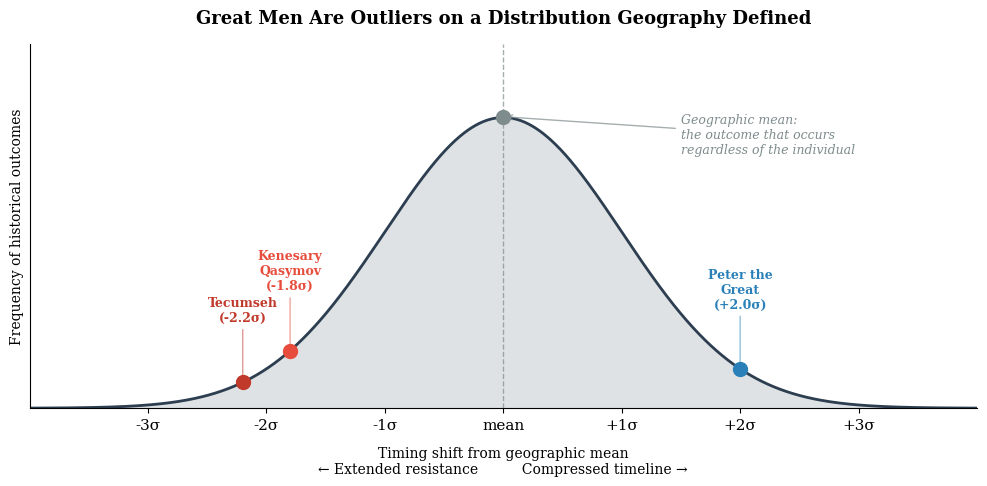

Recreate this plot in Python. (Note: this script raises an exception after producing the figure.)
"""
Figure 001: The Great Man as Outlier
Normal distribution with historical figures plotted as standard deviations.
"""
import numpy as np
import matplotlib.pyplot as plt
from matplotlib.patches import FancyArrowPatch

# Style
plt.rcParams['font.family'] = 'serif'
plt.rcParams['font.size'] = 11
plt.rcParams['axes.spines.top'] = False
plt.rcParams['axes.spines.right'] = False

fig, ax = plt.subplots(1, 1, figsize=(10, 5))

# Normal distribution
x = np.linspace(-4, 4, 1000)
y = (1 / np.sqrt(2 * np.pi)) * np.exp(-0.5 * x**2)

# Fill the distribution
ax.fill_between(x, y, alpha=0.15, color='#2c3e50')
ax.plot(x, y, color='#2c3e50', linewidth=2)

# Mean line
ax.axvline(0, color='#7f8c8d', linewidth=1, linestyle='--', alpha=0.7)

# Plot historical figures
figures = [
    (-2.2, 'Tecumseh', 'Extended resistance\n~a generation', '#c0392b'),
    (-1.8, 'Kenesary\nQasymov', 'Coalition builder\nkilled by rivals', '#e74c3c'),
    (0, '', 'Structural outcome\n(geography determines this)', '#7f8c8d'),
    (2.0, 'Peter the\nGreat', 'Compressed timeline\n~a generation', '#2980b9'),
]

for sigma, name, label, color in figures:
    y_pos = (1 / np.sqrt(2 * np.pi)) * np.exp(-0.5 * sigma**2)
    ax.plot(sigma, y_pos, 'o', color=color, markersize=10, zorder=5)
    if name:
        ax.annotate(
            f'{name}\n({sigma:+.1f}σ)',
            xy=(sigma, y_pos),
            xytext=(sigma, y_pos + 0.08),
            ha='center', va='bottom',
            fontsize=9, color=color, fontweight='bold',
            arrowprops=dict(arrowstyle='-', color=color, alpha=0.5)
        )

# Labels
ax.set_xlabel('Timing shift from geographic mean\n← Extended resistance          Compressed timeline →',
              fontsize=10, labelpad=10)
ax.set_ylabel('Frequency of historical outcomes', fontsize=10)
ax.set_title('Great Men Are Outliers on a Distribution Geography Defined',
             fontsize=13, fontweight='bold', pad=15)

# Annotation for the mean
ax.annotate('Geographic mean:\nthe outcome that occurs\nregardless of the individual',
            xy=(0, 0.4), xytext=(1.5, 0.35),
            ha='left', fontsize=9, color='#7f8c8d', style='italic',
            arrowprops=dict(arrowstyle='->', color='#7f8c8d', alpha=0.7))

# Remove y-axis ticks (conceptual, not measured)
ax.set_yticks([])
ax.set_xticks([-3, -2, -1, 0, 1, 2, 3])
ax.set_xticklabels(['-3σ', '-2σ', '-1σ', 'mean', '+1σ', '+2σ', '+3σ'])

ax.set_xlim(-4, 4)
ax.set_ylim(0, 0.5)

plt.tight_layout()
plt.savefig('figures/output/fig-001-great-man-outlier.png', dpi=150, bbox_inches='tight')
plt.savefig('figures/output/fig-001-great-man-outlier.svg', bbox_inches='tight')
print("Generated: fig-001-great-man-outlier.png/.svg")
